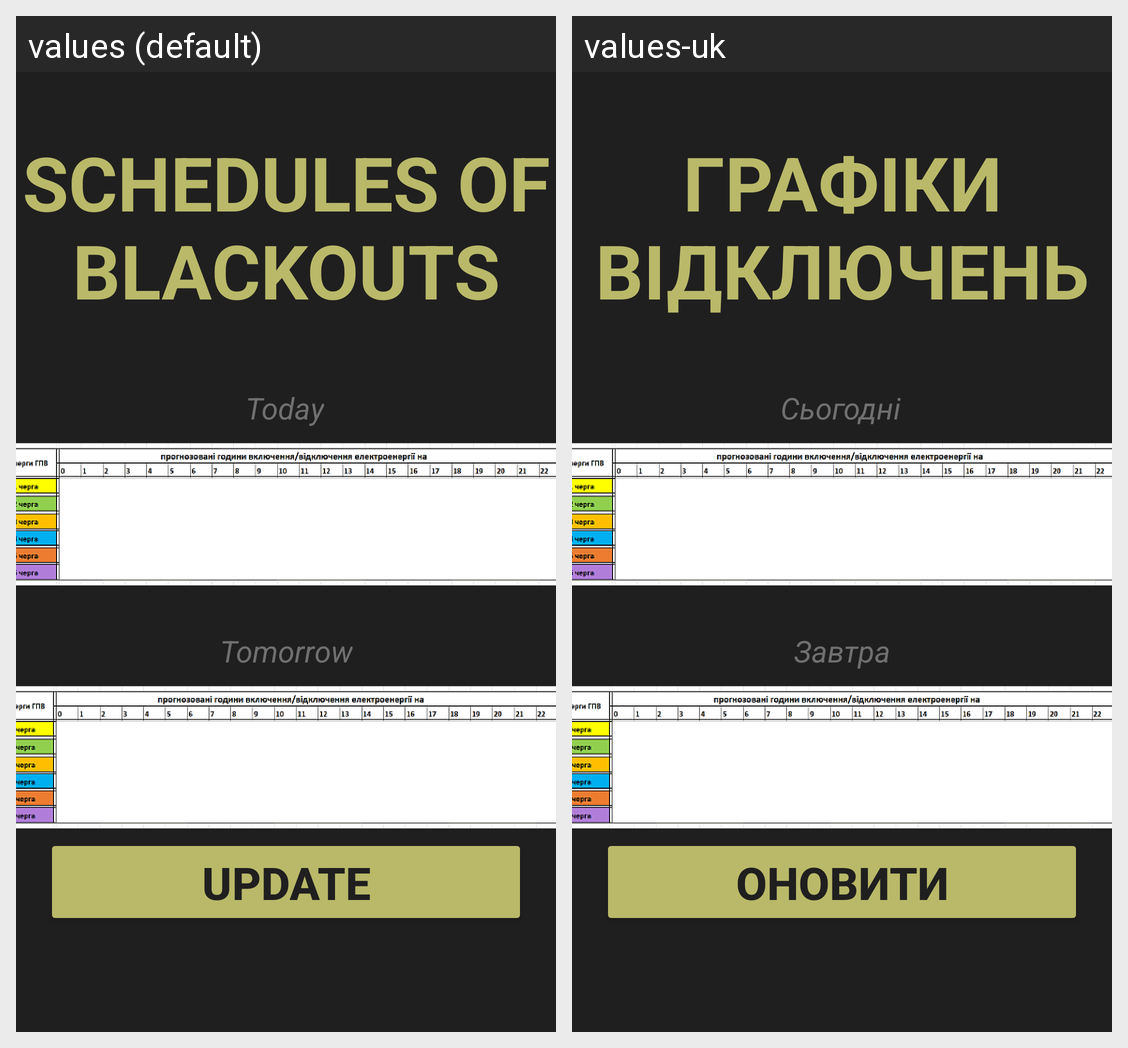

The Android screen above is rendered under two locales of the same app. Produce the string resources it draws, with the default and per-locale values.
Android screen res/layout/activity_main.xml rendered under 2 locales, left to right: values (default), values-uk. Device: Nexus 5 (rendered at 1080×1920; each locale shown at half size, 540×960, under a caption strip naming it); theme Theme.Perun.
Strings drawn on this screen, with the default value and each locale's value (text and hints the layout hard-codes, and strings that could not be matched under every locale, appear in the picture but are not listed):

mainLabelText
  values: SCHEDULES OF BLACKOUTS
  values-uk: ГРАФІКИ ВІДКЛЮЧЕНЬ

scheduleLabelToday
  values: Today
  values-uk: Сьогодні

scheduleLabelTomorrow
  values: Tomorrow
  values-uk: Завтра

mainButtonText
  values: UPDATE
  values-uk: ОНОВИТИ
